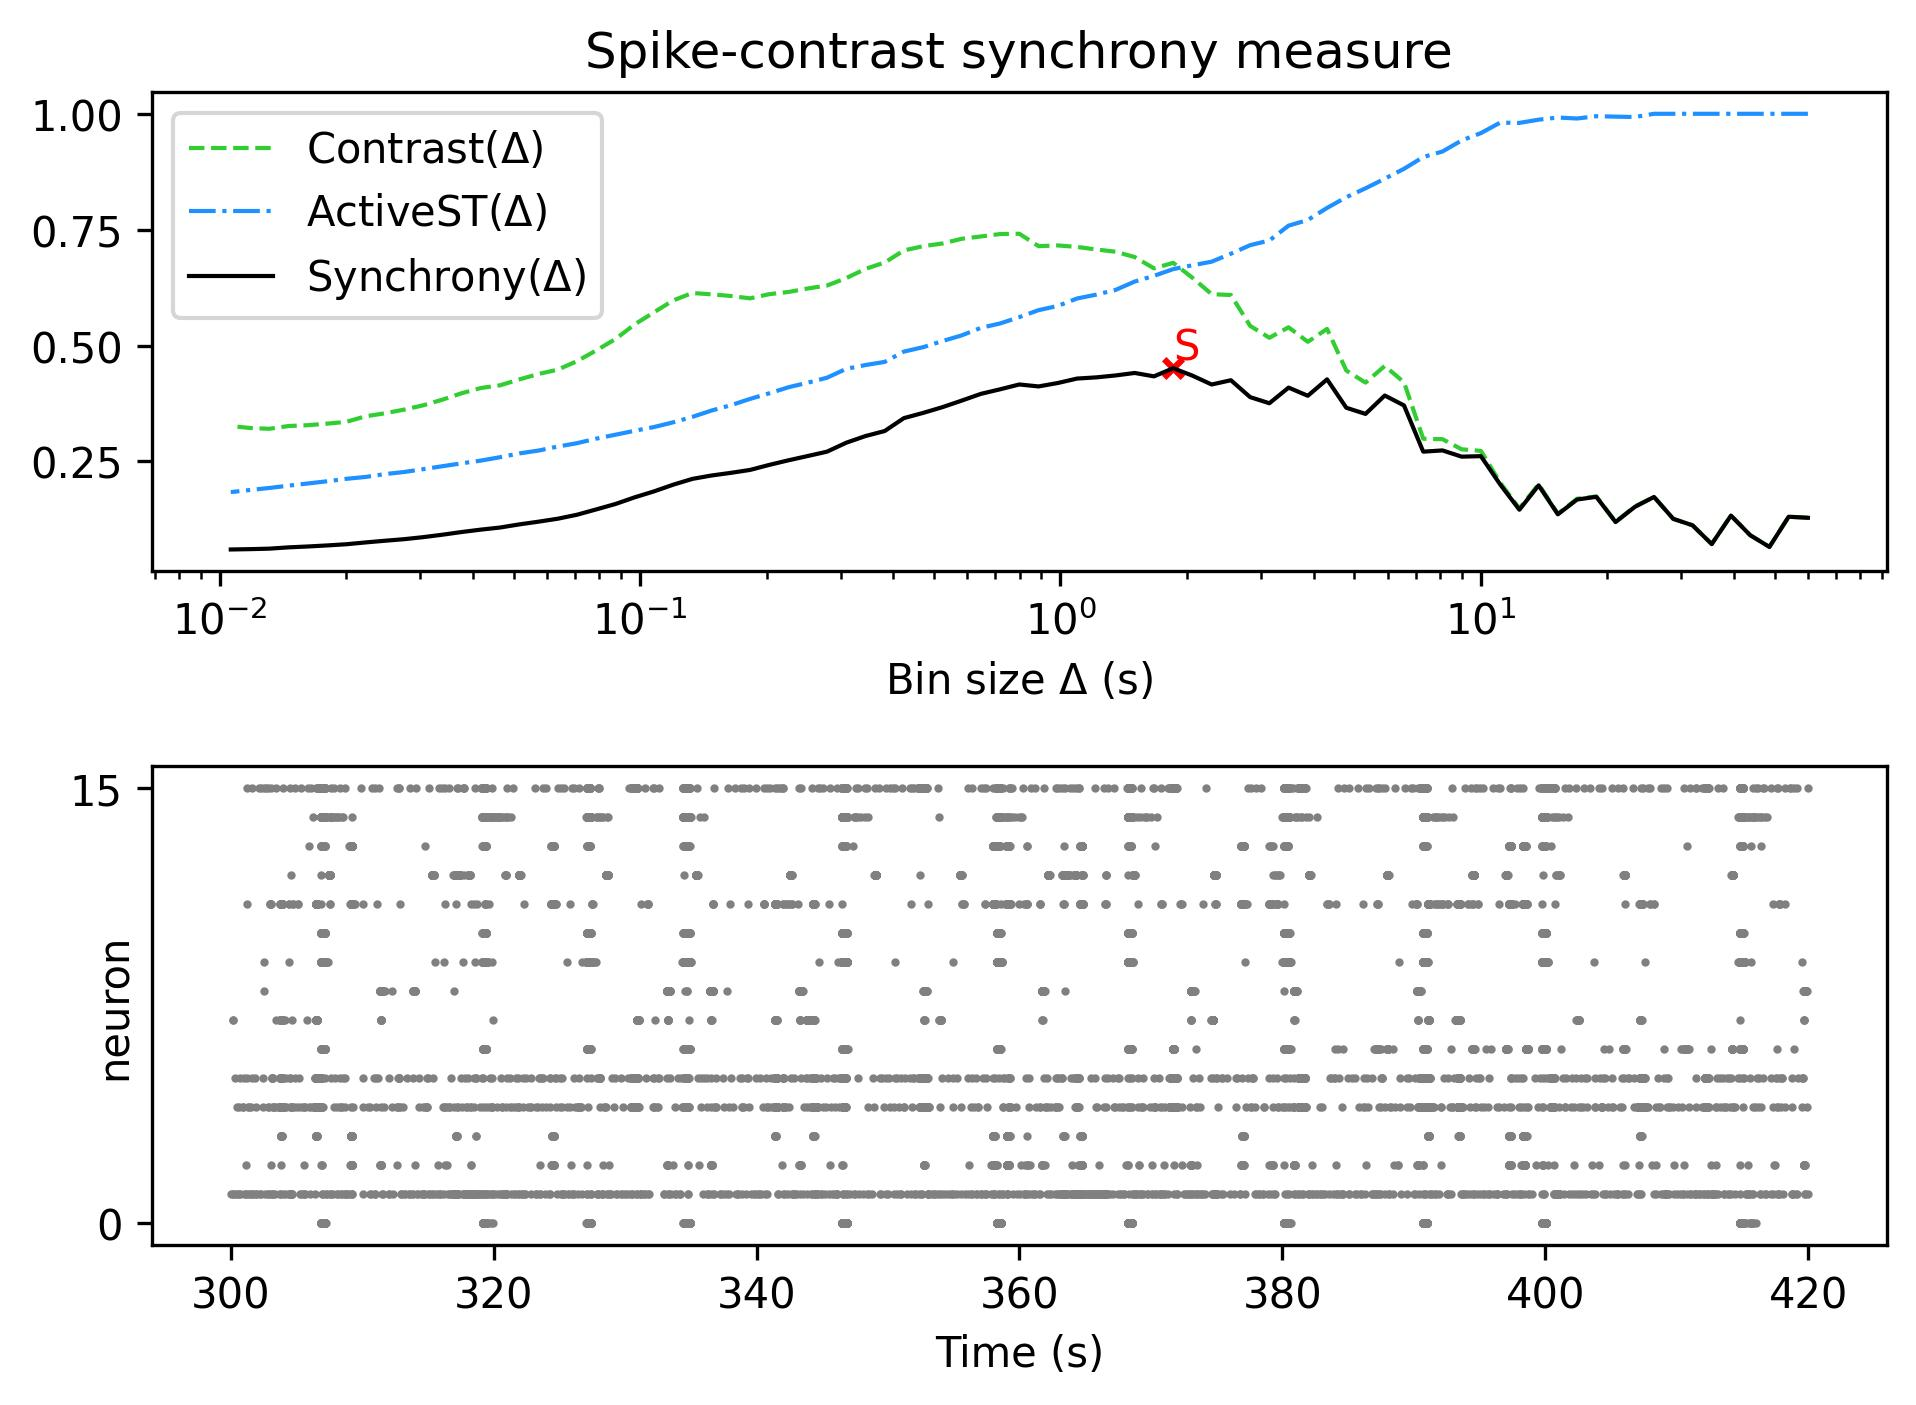

The table this chart was drawn from, first rows:
, Spike-contrast (60.0 s), Spike-contrast (54.0 s), Spike-contrast (48.6 s), Spike-contrast (43.74 s), Spike-contrast (39.366 s), Spike-contrast (35.429 s), Spike-contrast (31.886 s), Spike-contrast (28.698 s), Spike-contrast (25.828 s), Spike-contrast (23.245 s), Spike-contrast (20.921 s), Spike-contrast (18.829 s), Spike-contrast (16.946 s), Spike-contrast (15.251 s), Spike-contrast (13.726 s), Spike-contrast (12.353 s), Spike-contrast (11.118 s), Spike-contrast (10.006 s), Spike-contrast (9.006 s), Spike-contrast (8.105 s), Spike-contrast (7.295 s), Spike-contrast (6.565 s), Spike-contrast (5.909 s)
0, 0.1283, 0.1306, 0.06542, 0.09073, 0.1331, 0.07154, 0.1121, 0.126, 0.1733, 0.1518, 0.119, 0.1735, 0.1677, 0.1358, 0.1983, 0.1457, 0.2002, 0.2613, 0.2602, 0.2736, 0.271, 0.3707, 0.3921
